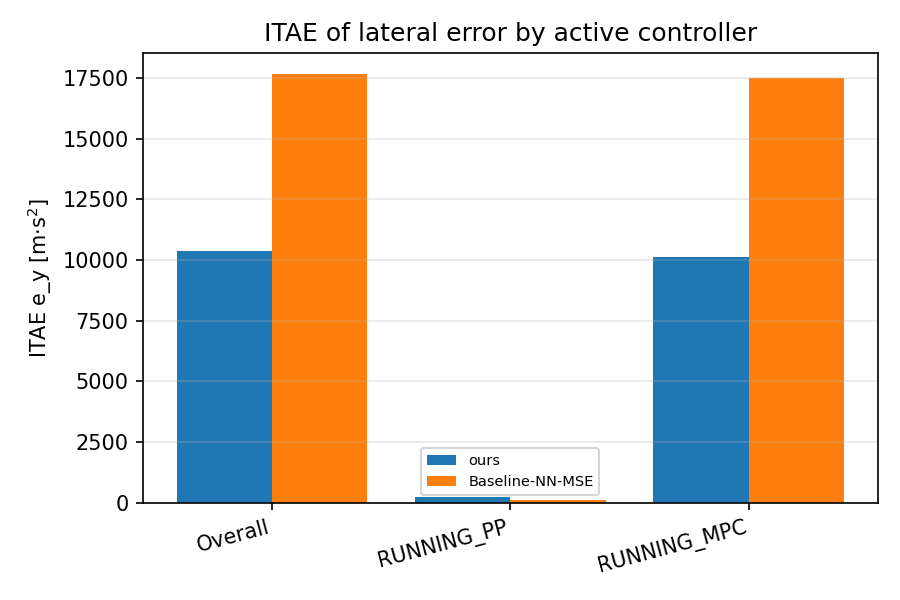

The data file committed next to this chart (first rows):
scenario, category, value
ours, Overall, 10362
ours, RUNNING_PP, 210.5
ours, RUNNING_MPC, 10125
Baseline-NN-MSE, Overall, 17651
Baseline-NN-MSE, RUNNING_PP, 121.9
Baseline-NN-MSE, RUNNING_MPC, 17511
